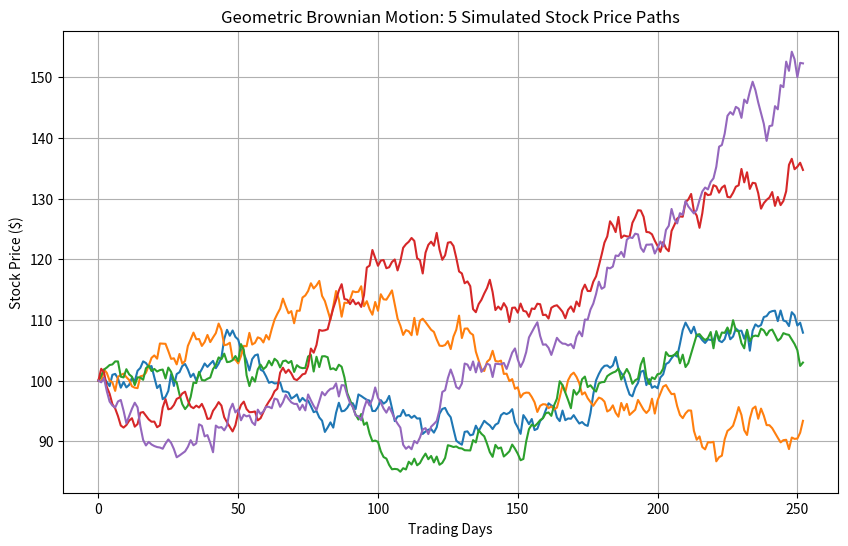

This chart was generated by the following Python code:
import numpy as np
import matplotlib.pyplot as plt

# --- 1. Simulation Parameters ---
S0 = 100.0       # Initial stock price
mu = 0.05        # Drift (expected annual return, e.g., 5%)
sigma = 0.20     # Volatility (annual standard deviation, e.g., 20%)
T = 1.0          # Time horizon in years (e.g., 1 year)
N = 252          # Number of trading days/steps
dt = T / N       # Time step size
num_paths = 5    # Number of simulated price paths to generate

# --- 2. Generate Randomness ---
# Seed for reproducibility
np.random.seed(42) 

# Generate independent standard normal random variables for each step and path
# Standard normal distribution represents the dW_t term
Z = np.random.standard_normal((N, num_paths))

# --- 3. Compute the Diffusion Process ---
# Create an array to store the price paths, starting with S0
S = np.zeros((N + 1, num_paths))
S[0] = S0

# Apply the Geometric Brownian Motion formula step-by-step
for t in range(1, N + 1):
    # S_t = S_{t-1} * exp((mu - 0.5 * sigma^2) * dt + sigma * sqrt(dt) * Z)
    S[t] = S[t-1] * np.exp((mu - 0.5 * sigma**2) * dt + sigma * np.sqrt(dt) * Z[t-1])

# --- 4. Plot the Results ---
plt.figure(figsize=(10, 6))
plt.plot(S)
plt.title(f"Geometric Brownian Motion: {num_paths} Simulated Stock Price Paths")
plt.xlabel("Trading Days")
plt.ylabel("Stock Price ($)")
plt.grid(True)
plt.show()
